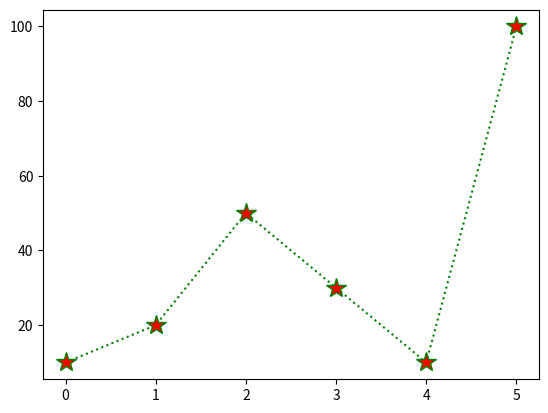

Write Python code to recreate this figure.
"""
The plot() function is used to draw points(markers) in a diagram.
By default, the plot() function draws a line from point to point.
The function takes parameters for specifying points in the diagram.

first parameter is an array containing the points on the x-axis,
second parameter is an array containing the points on the y-axis.

"""
import matplotlib.pyplot as plt

# plt.plot([0, 1, 0.2, 5, 6, 7], [5, 10, 15, 10, 15, 50])
# plt.show()

# plt.plot([10, 20, 50, 30, 10, 100], marker='3')
# plt.show()


# plt.plot([10, 20, 50, 30, 10, 100], '*-.g', ms=10)
# plt.show()

plt.plot([10, 20, 50, 30, 10, 100], '*:g', ms=15, mfc='r')
plt.show()
